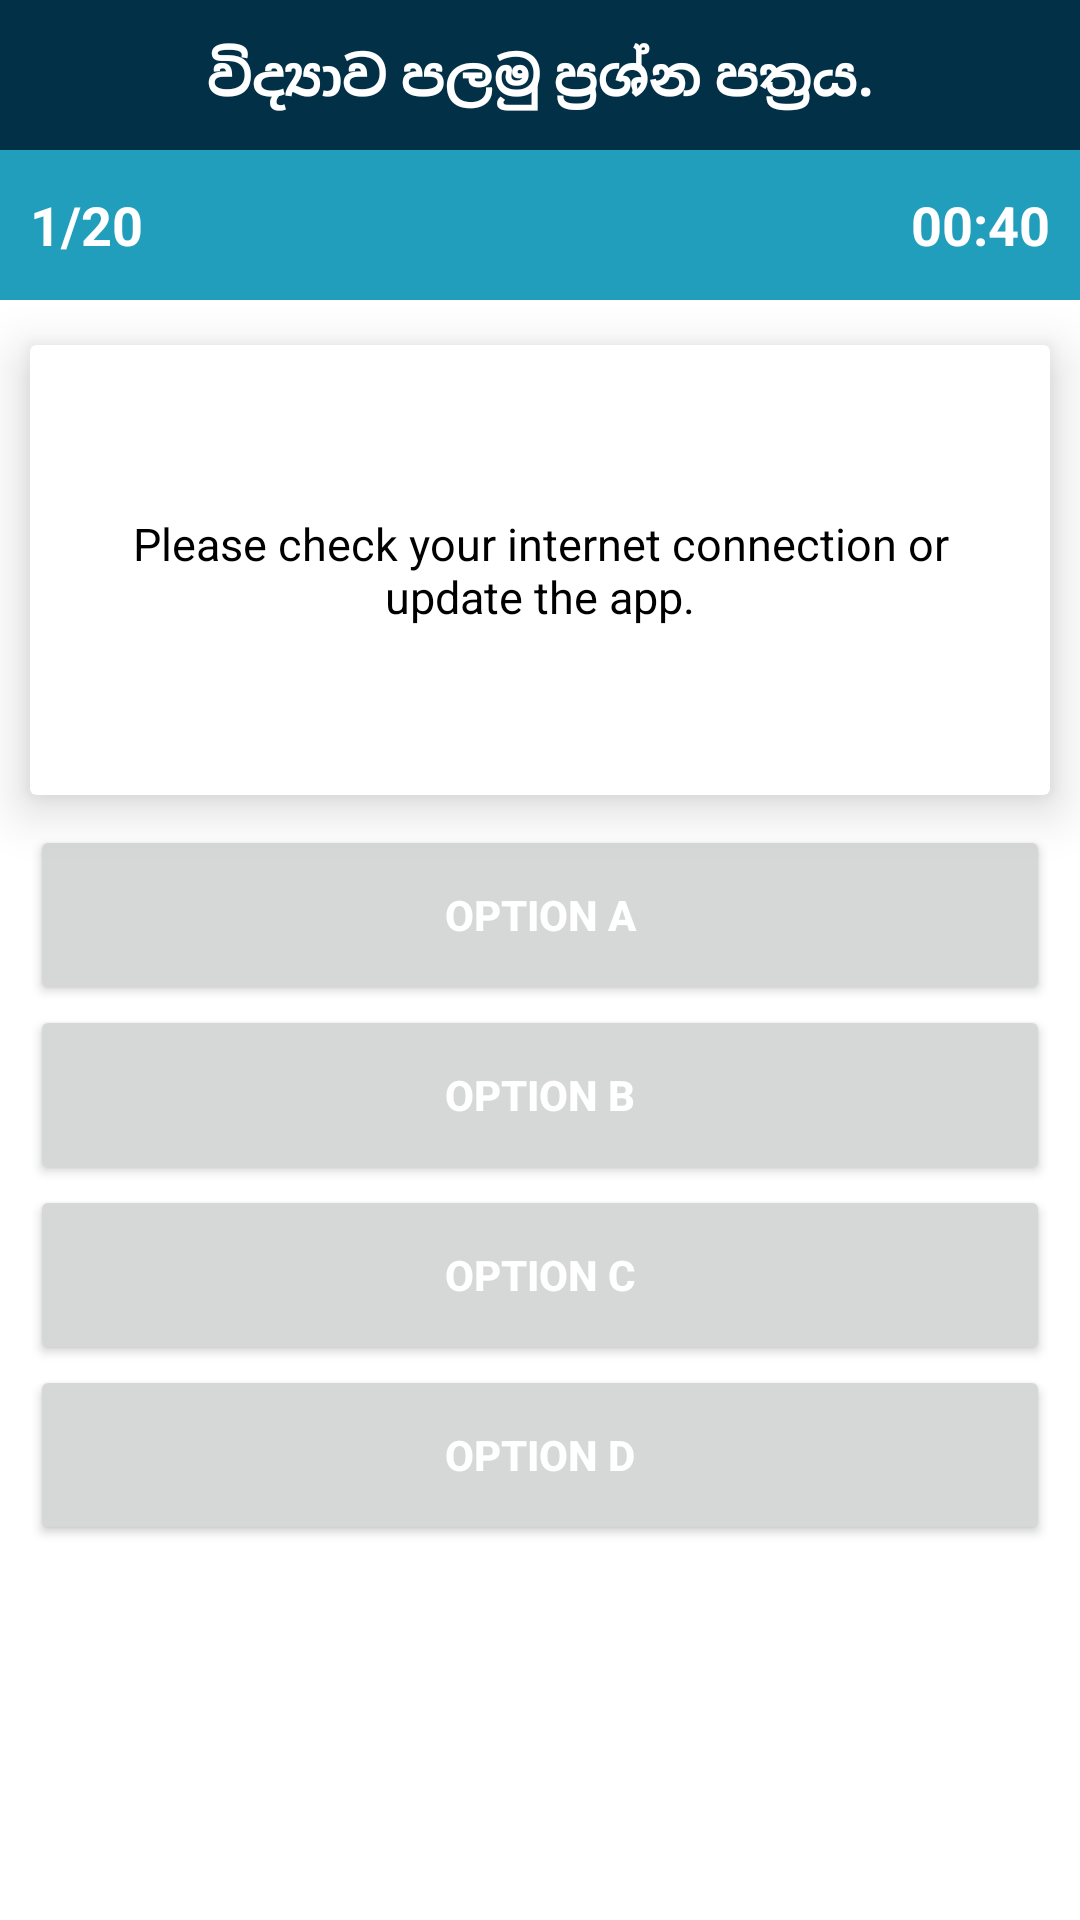

Android layout source for this screen:
<!-- AndroidManifest.xml: application theme Theme.McqApp -->
<!-- res/layout/activity_questions.xml -->
<?xml version="1.0" encoding="utf-8"?>
<RelativeLayout xmlns:android="http://schemas.android.com/apk/res/android"
    xmlns:app="http://schemas.android.com/apk/res-auto"
    xmlns:tools="http://schemas.android.com/tools"
    android:layout_width="match_parent"
    android:layout_height="match_parent"
    tools:context=".QuestionsActivity">

    <RelativeLayout
        android:id="@+id/title"
        android:layout_width="match_parent"
        android:layout_height="50dp"
        android:background="@color/persean_blue"
        android:gravity="center">

        <TextView
            android:id="@+id/cat_name"
            android:layout_width="match_parent"
            android:layout_height="match_parent"
            android:text="@string/category"
            android:textColor="@color/white"
            android:gravity="center"
            android:textSize="18sp"
            android:textStyle="bold"/>

    </RelativeLayout>

    <RelativeLayout
        android:id="@+id/layout_qcount"
        android:layout_width="match_parent"
        android:layout_height="50dp"
        android:layout_below="@id/title"
        android:background="@color/blue_green"
        android:padding="10dp">

        <TextView
            android:id="@+id/qcount"
            android:layout_width="wrap_content"
            android:layout_height="wrap_content"
            android:text="1/20"
            android:textColor="@color/white"
            android:layout_centerVertical="true"
            android:gravity="center_vertical"
            android:textSize="18sp"
            android:textStyle="bold"/>

        <TextView
            android:id="@+id/timer"
            android:layout_width="wrap_content"
            android:layout_height="wrap_content"
            android:text="00:40"
            android:textColor="@color/white"
            android:layout_alignParentEnd="true"
            android:layout_centerVertical="true"
            android:textSize="18sp"
            android:textStyle="bold"/>

    </RelativeLayout>

    <androidx.cardview.widget.CardView
        android:id="@+id/card_view_layout"
        android:layout_width="match_parent"
        android:layout_height="150dp"
        android:layout_below="@id/layout_qcount"
        android:layout_marginTop="15dp"
        android:layout_marginHorizontal="10dp"
        android:layout_centerHorizontal="true"
        app:cardElevation="10dp">

        <RelativeLayout
            android:layout_width="match_parent"
            android:layout_height="match_parent"
            android:layout_gravity="center_vertical"
            android:padding="10dp">

            <TextView
                android:id="@+id/question"
                android:layout_width="match_parent"
                android:layout_height="wrap_content"
                android:text="@string/qustion"
                android:textSize="15sp"
                android:textAlignment="center"
                android:textColor="@color/black"
                android:layout_centerHorizontal="true"
                android:layout_centerVertical="true"
                />

        </RelativeLayout>



    </androidx.cardview.widget.CardView>

    <LinearLayout
        android:layout_width="match_parent"
        android:layout_height="wrap_content"
        android:orientation="vertical"
        android:layout_below="@id/card_view_layout"
        android:layout_marginTop="10dp"
        android:layout_centerHorizontal="true"
        android:paddingHorizontal="10dp">

        <Button
            android:id="@+id/optin_a_btn"
            android:layout_width="match_parent"
            android:layout_height="60dp"
            android:text="@string/option1"
            android:textColor="@color/white"
            android:textSize="14sp"
            android:elevation="5dp"
            android:textStyle="bold"
            android:textAlignment="center"/>

        <Button
            android:id="@+id/optin_b_btn"
            android:layout_width="match_parent"
            android:layout_height="60dp"
            android:text="@string/option2"
            android:textColor="@color/white"
            android:textSize="14sp"
            android:elevation="5dp"
            android:textStyle="bold"
            android:textAlignment="center"/>

        <Button
            android:id="@+id/optin_c_btn"
            android:layout_width="match_parent"
            android:layout_height="60dp"
            android:text="@string/option3"
            android:textColor="@color/white"
            android:textSize="14sp"
            android:elevation="5dp"
            android:textStyle="bold"
            android:textAlignment="center"/>

        <Button
            android:id="@+id/optin_d_btn"
            android:layout_width="match_parent"
            android:layout_height="60dp"
            android:text="@string/option4"
            android:textColor="@color/white"
            android:textSize="14sp"
            android:elevation="5dp"
            android:textStyle="bold"
            android:textAlignment="center"/>


    </LinearLayout>


</RelativeLayout>
<!-- resources referenced by this layout -->
<resources>
  <color name="black">#FF000000</color>
  <color name="blue_green">#219EBC</color>
  <color name="persean_blue">#023047</color>
  <color name="white">#FFFFFFFF</color>
  <string name="category">විද්‍යාව පලමු ප්‍රශ්න පත්‍රය.</string>
  <string name="option1">Option A</string>
  <string name="option2">Option B</string>
  <string name="option3">Option C</string>
  <string name="option4">Option D</string>
  <string name="qustion">Please check your internet connection or update the app.</string>
  <style name="Theme.McqApp" parent="Theme.MaterialComponents.DayNight.NoActionBar">
          
          <item name="android:windowFullscreen">true</item>
          <item name="colorPrimary">@color/persean_blue</item>
          <item name="colorPrimaryVariant">@color/blue_green</item>
          <item name="colorOnPrimary">@color/white</item>
          
          <item name="colorSecondary">@color/orange</item>
          <item name="colorSecondaryVariant">@color/yellow</item>
          <item name="colorOnSecondary">@color/black</item>
          
          
      </style>
  <color name="orange">#FB8500</color>
  <color name="yellow">#FFB703</color>
</resources>
